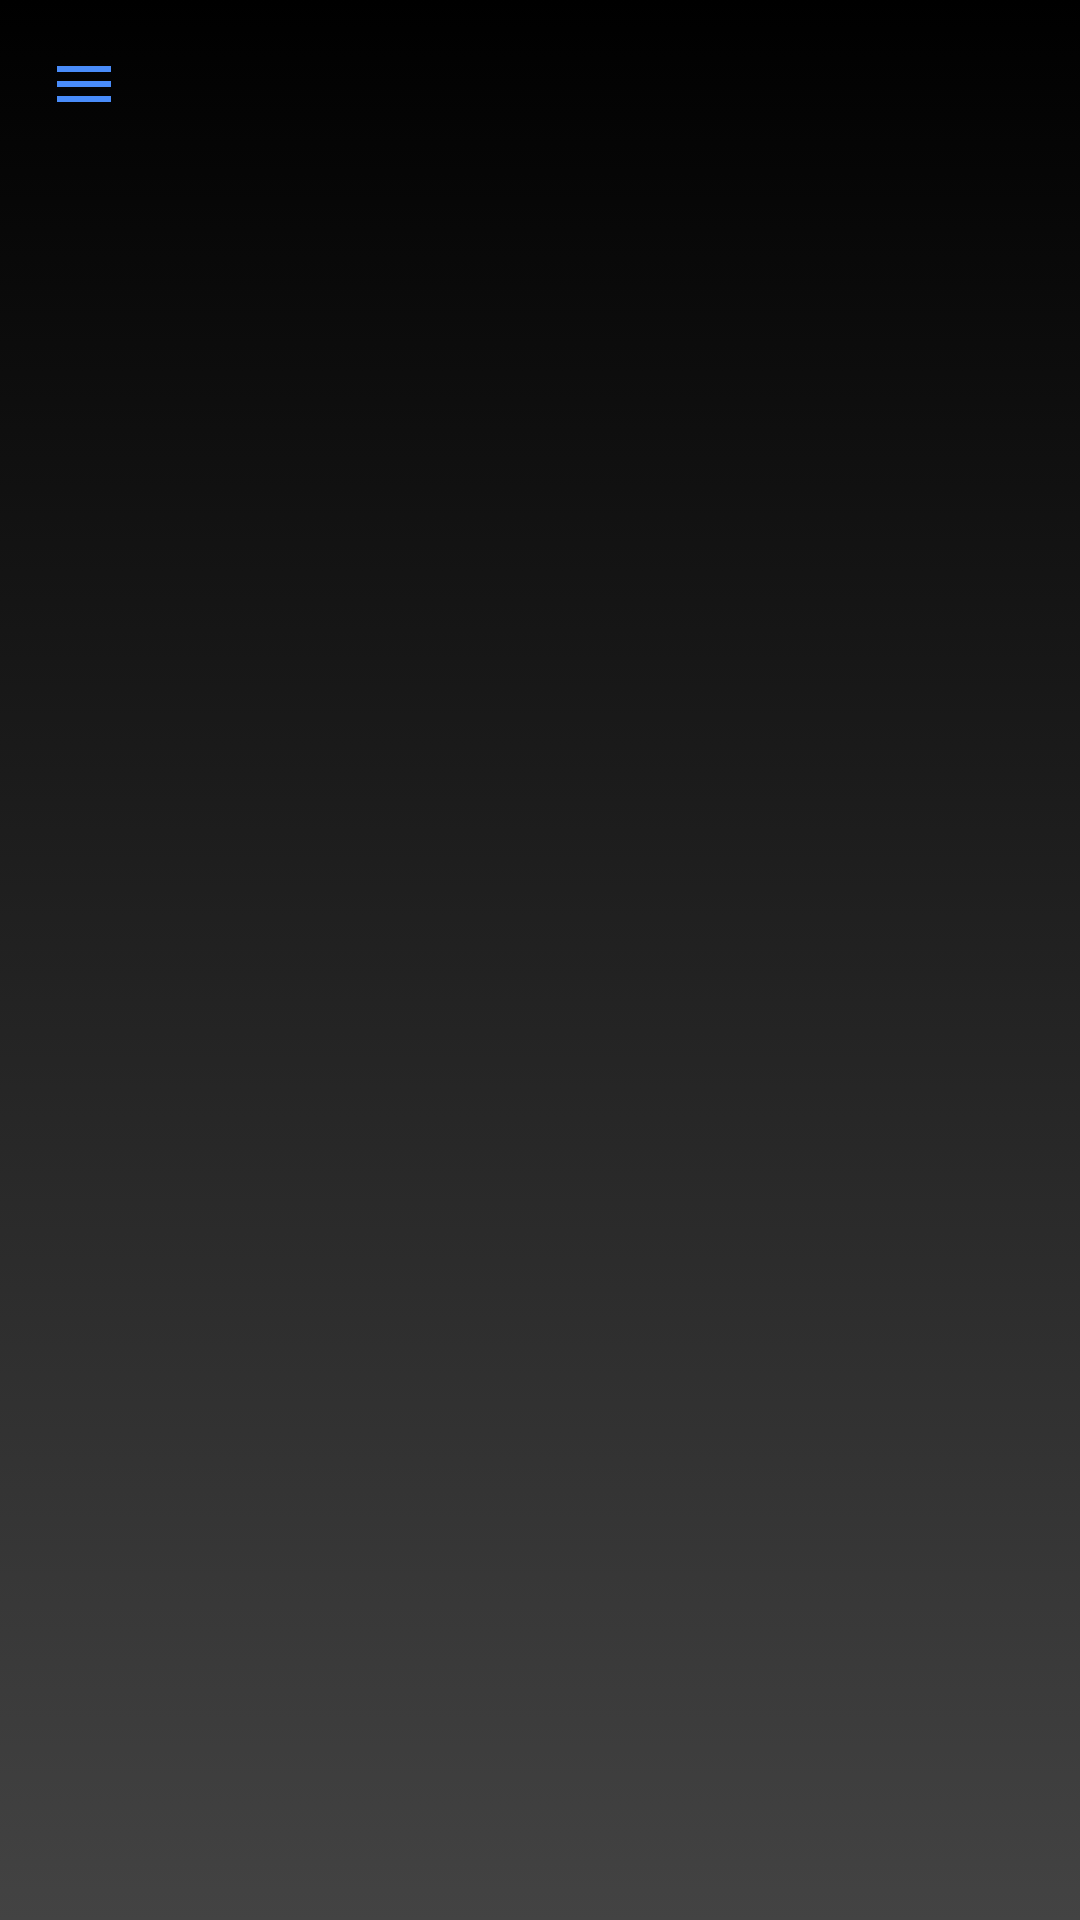

Write the Android layout XML for this screen, with the resource values it uses.
<!-- AndroidManifest.xml: application theme Theme.MySQLproject -->
<!-- res/layout/toolbar.xml -->
<?xml version="1.0" encoding="utf-8"?>
<androidx.appcompat.widget.Toolbar xmlns:android="http://schemas.android.com/apk/res/android"
    xmlns:app="http://schemas.android.com/apk/res-auto"
    android:layout_width="match_parent"
    android:layout_height="wrap_content"
    android:background="@drawable/menubackground"
    android:elevation="4dp"
    app:navigationIcon="@drawable/menu_icon">

</androidx.appcompat.widget.Toolbar>
<!-- resources referenced by this layout -->
<resources>
  <!-- drawable menu_icon (drawable) -->
  <vector android:height="24dp" android:tint="#498CFA"
      android:viewportHeight="24" android:viewportWidth="24"
      android:width="24dp" xmlns:android="http://schemas.android.com/apk/res/android">
      <path android:fillColor="@android:color/white" android:pathData="M3,18h18v-2L3,16v2zM3,13h18v-2L3,11v2zM3,6v2h18L21,6L3,6z"/>
  </vector>
  <!-- drawable menubackground (drawable) -->
  <?xml version="1.0" encoding="utf-8"?>
  <selector xmlns:android="http://schemas.android.com/apk/res/android">
  
      <item>
          <shape>
  
              <gradient android:angle="90"
                  android:startColor="#434343"
                  android:endColor="#000000">
  
              </gradient>
  
          </shape>
  
  
      </item>
  
  </selector>
  <style name="Theme.MySQLproject" parent="Theme.MaterialComponents.NoActionBar">
          
          <item name="colorPrimary">@color/blue</item>
          <item name="colorPrimaryVariant">@color/blue</item>
          <item name="colorOnPrimary">@color/white</item>
          
          <item name="colorSecondary">@color/teal_200</item>
          <item name="colorSecondaryVariant">@color/teal_700</item>
          <item name="colorOnSecondary">@color/black</item>
          
          <item name="android:statusBarColor" tools:targetApi="l">?attr/colorPrimaryVariant</item>
          
      </style>
  <color name="blue">#498CFA</color>
  <color name="white">#FFFFFFFF</color>
  <color name="teal_200">#FF03DAC5</color>
  <color name="teal_700">#FF018786</color>
  <color name="black">#FF000000</color>
</resources>
